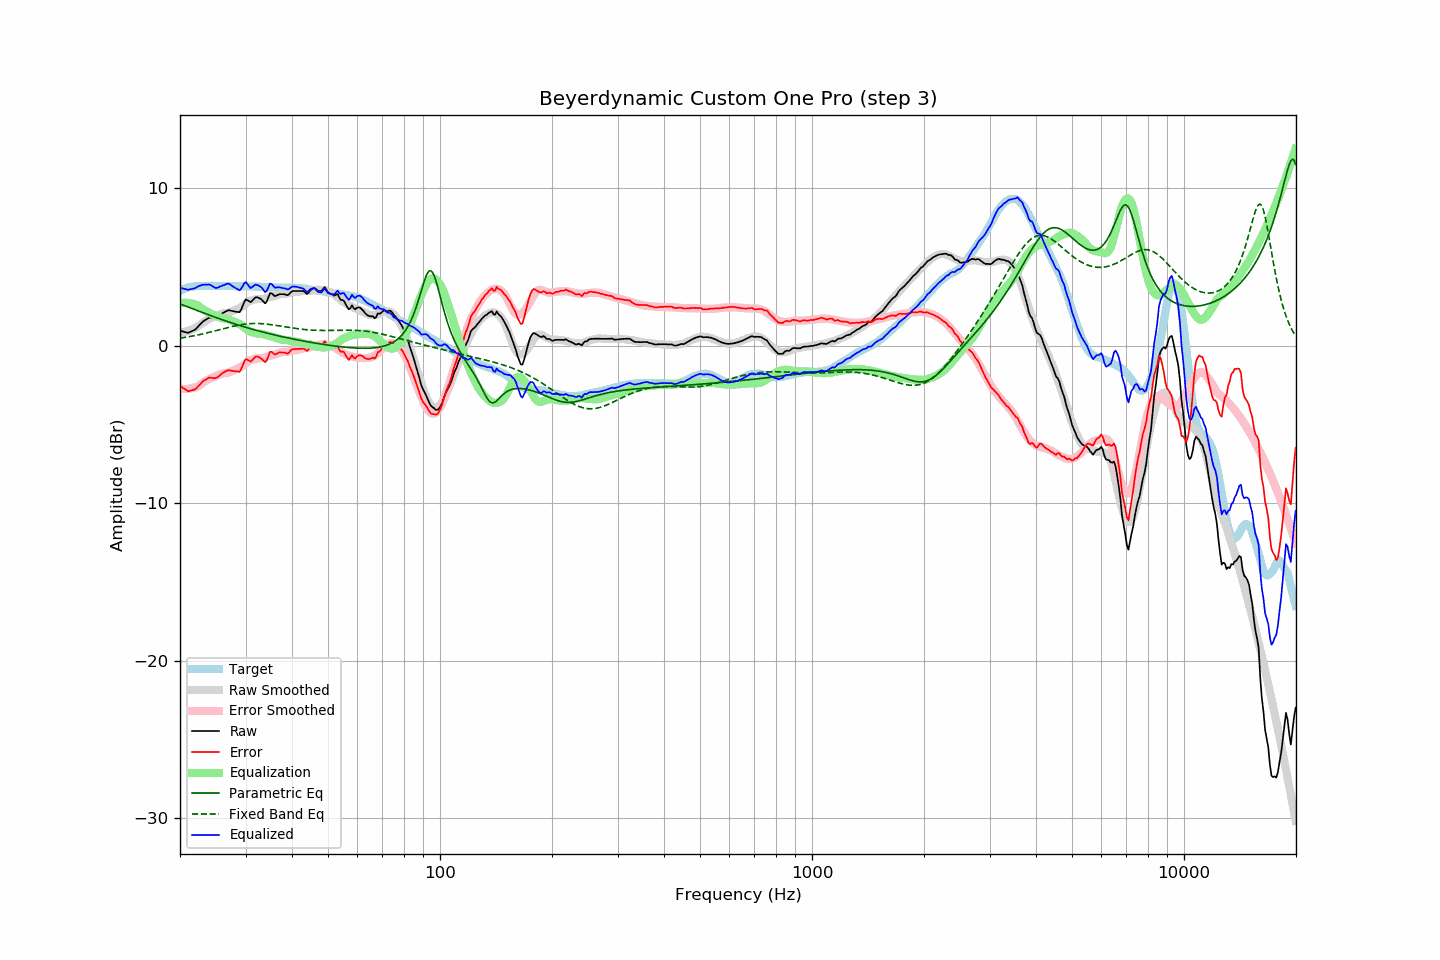

The data file committed next to this chart (first rows):
frequency, raw, error, smoothed, error_smoothed, equalization, parametric_eq, fixed_band_eq, equalized_raw, equalized_smoothed, target
20.00, 0.97, -2.53, 0.81, -2.71, 2.71, 2.67, 0.49, 3.68, 3.52, 3.49
20.20, 0.94, -2.61, 0.83, -2.73, 2.73, 2.63, 0.51, 3.66, 3.56, 3.54
20.40, 0.91, -2.69, 0.86, -2.73, 2.73, 2.59, 0.52, 3.64, 3.60, 3.59
20.61, 0.88, -2.74, 0.89, -2.74, 2.74, 2.55, 0.54, 3.62, 3.63, 3.62
20.81, 0.86, -2.81, 0.92, -2.73, 2.73, 2.51, 0.56, 3.59, 3.66, 3.67
21.02, 0.83, -2.88, 0.96, -2.73, 2.73, 2.47, 0.58, 3.56, 3.68, 3.71
21.23, 0.88, -2.85, 1.00, -2.71, 2.71, 2.43, 0.59, 3.59, 3.71, 3.73
21.44, 0.92, -2.83, 1.04, -2.70, 2.70, 2.40, 0.61, 3.62, 3.73, 3.75
21.66, 0.97, -2.80, 1.08, -2.67, 2.67, 2.36, 0.63, 3.64, 3.75, 3.77
21.87, 1.01, -2.77, 1.13, -2.64, 2.64, 2.32, 0.65, 3.65, 3.77, 3.78
22.09, 1.09, -2.71, 1.17, -2.61, 2.61, 2.28, 0.67, 3.70, 3.79, 3.80
22.31, 1.20, -2.61, 1.23, -2.57, 2.57, 2.24, 0.69, 3.77, 3.80, 3.81
22.54, 1.31, -2.50, 1.31, -2.50, 2.50, 2.20, 0.72, 3.80, 3.80, 3.81
22.76, 1.42, -2.39, 1.38, -2.42, 2.42, 2.16, 0.74, 3.84, 3.81, 3.81
22.99, 1.53, -2.27, 1.46, -2.35, 2.35, 2.12, 0.76, 3.88, 3.81, 3.80
23.22, 1.60, -2.20, 1.53, -2.29, 2.29, 2.08, 0.78, 3.88, 3.81, 3.80
23.45, 1.66, -2.14, 1.59, -2.22, 2.22, 2.04, 0.81, 3.88, 3.81, 3.80
23.69, 1.73, -2.08, 1.64, -2.17, 2.17, 2.00, 0.83, 3.89, 3.81, 3.80
23.92, 1.79, -2.01, 1.70, -2.11, 2.11, 1.97, 0.86, 3.90, 3.81, 3.80
24.16, 1.80, -2.01, 1.75, -2.06, 2.06, 1.93, 0.88, 3.86, 3.81, 3.81
24.40, 1.79, -2.03, 1.80, -2.01, 2.01, 1.89, 0.91, 3.80, 3.81, 3.82
24.65, 1.77, -2.04, 1.84, -1.97, 1.97, 1.85, 0.93, 3.74, 3.81, 3.81
24.89, 1.76, -2.05, 1.88, -1.93, 1.93, 1.82, 0.96, 3.69, 3.81, 3.81
25.14, 1.80, -2.01, 1.92, -1.89, 1.89, 1.78, 0.99, 3.69, 3.81, 3.81
25.39, 1.88, -1.94, 1.96, -1.85, 1.85, 1.74, 1.01, 3.73, 3.81, 3.82
25.65, 1.97, -1.85, 2.00, -1.81, 1.81, 1.71, 1.04, 3.78, 3.81, 3.82
25.91, 2.05, -1.76, 2.04, -1.77, 1.77, 1.67, 1.07, 3.82, 3.81, 3.81
26.16, 2.11, -1.69, 2.07, -1.74, 1.74, 1.64, 1.09, 3.85, 3.81, 3.80
26.43, 2.17, -1.64, 2.08, -1.72, 1.72, 1.60, 1.12, 3.89, 3.81, 3.80
26.69, 2.22, -1.58, 2.09, -1.71, 1.71, 1.57, 1.15, 3.93, 3.81, 3.80
26.96, 2.27, -1.54, 2.11, -1.69, 1.69, 1.53, 1.17, 3.96, 3.80, 3.81
27.23, 2.26, -1.55, 2.14, -1.66, 1.66, 1.50, 1.20, 3.92, 3.80, 3.81
27.50, 2.23, -1.58, 2.19, -1.61, 1.61, 1.46, 1.22, 3.84, 3.80, 3.81
27.77, 2.21, -1.59, 2.23, -1.56, 1.56, 1.43, 1.24, 3.77, 3.80, 3.80
28.05, 2.19, -1.61, 2.28, -1.52, 1.52, 1.40, 1.27, 3.71, 3.80, 3.79
28.33, 2.17, -1.61, 2.31, -1.48, 1.48, 1.37, 1.29, 3.65, 3.79, 3.78
28.62, 2.16, -1.62, 2.35, -1.44, 1.44, 1.33, 1.31, 3.60, 3.79, 3.78
28.90, 2.14, -1.65, 2.40, -1.39, 1.39, 1.30, 1.33, 3.53, 3.79, 3.79
29.19, 2.30, -1.48, 2.46, -1.33, 1.33, 1.27, 1.35, 3.63, 3.79, 3.78
29.48, 2.55, -1.25, 2.53, -1.26, 1.26, 1.24, 1.36, 3.81, 3.79, 3.80
29.78, 2.80, -0.99, 2.60, -1.18, 1.18, 1.21, 1.38, 3.98, 3.78, 3.78
30.08, 2.96, -0.84, 2.69, -1.10, 1.10, 1.18, 1.39, 4.05, 3.78, 3.79
30.38, 2.90, -0.88, 2.77, -1.01, 1.01, 1.15, 1.40, 3.91, 3.78, 3.78
30.68, 2.84, -0.94, 2.84, -0.94, 0.94, 1.12, 1.41, 3.78, 3.78, 3.78
30.99, 2.78, -1.00, 2.88, -0.89, 0.89, 1.09, 1.42, 3.67, 3.78, 3.78
31.30, 2.88, -0.90, 2.91, -0.87, 0.87, 1.06, 1.42, 3.74, 3.77, 3.77
31.61, 2.99, -0.78, 2.93, -0.84, 0.84, 1.03, 1.43, 3.83, 3.77, 3.77
31.93, 3.09, -0.68, 2.96, -0.81, 0.81, 1.00, 1.43, 3.90, 3.77, 3.77
32.24, 3.09, -0.67, 2.98, -0.78, 0.78, 0.98, 1.43, 3.87, 3.76, 3.76
32.57, 3.05, -0.71, 2.98, -0.78, 0.78, 0.95, 1.42, 3.82, 3.76, 3.76
32.89, 3.00, -0.76, 2.98, -0.77, 0.77, 0.92, 1.42, 3.77, 3.75, 3.76
33.22, 2.92, -0.83, 2.98, -0.77, 0.77, 0.89, 1.41, 3.68, 3.75, 3.75
33.55, 2.81, -0.94, 3.00, -0.74, 0.74, 0.87, 1.40, 3.55, 3.74, 3.74
33.89, 2.70, -1.03, 3.03, -0.71, 0.71, 0.84, 1.40, 3.41, 3.74, 3.73
34.23, 2.83, -0.91, 3.06, -0.67, 0.67, 0.82, 1.39, 3.50, 3.73, 3.74
34.57, 3.09, -0.63, 3.08, -0.64, 0.64, 0.79, 1.37, 3.73, 3.73, 3.72
34.92, 3.35, -0.37, 3.10, -0.62, 0.62, 0.77, 1.36, 3.96, 3.72, 3.72
35.27, 3.34, -0.38, 3.12, -0.60, 0.60, 0.74, 1.35, 3.93, 3.72, 3.72
35.62, 3.25, -0.46, 3.14, -0.57, 0.57, 0.72, 1.33, 3.82, 3.71, 3.71
35.97, 3.16, -0.55, 3.17, -0.54, 0.54, 0.69, 1.32, 3.70, 3.71, 3.71
... 635 more rows
